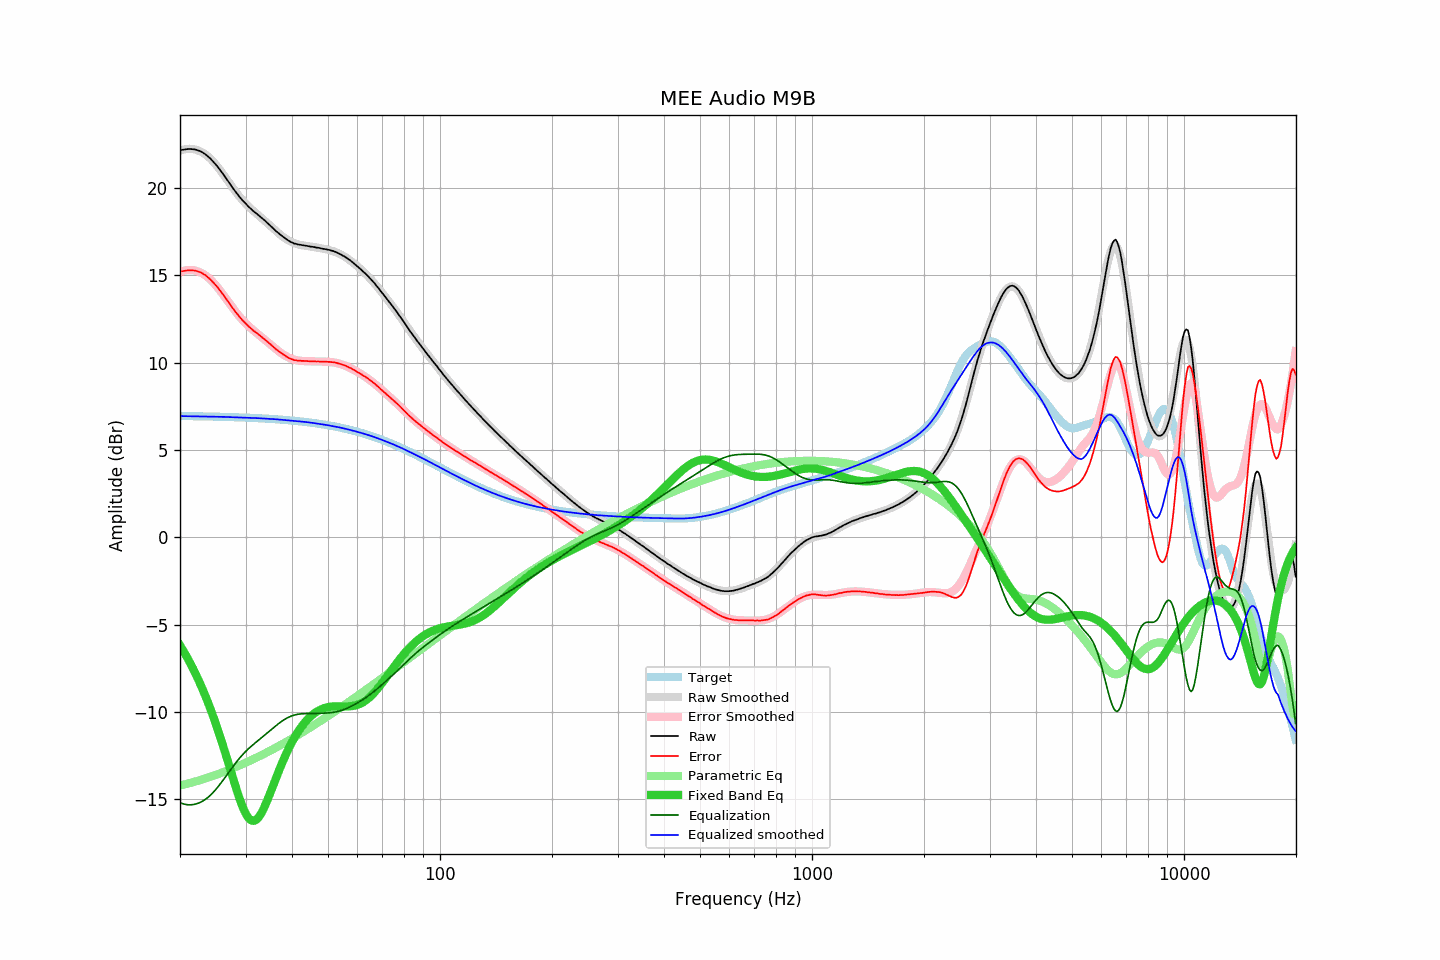

The table this chart was drawn from, first rows:
frequency, raw, error, smoothed, error_smoothed, equalization, parametric_eq, equalized_raw, equalized_smoothed, target
20.00, 22.16, 15.21, 22.13, 15.19, -15.19, -6.18, 6.97, 6.94, 6.95
20.20, 22.18, 15.23, 22.16, 15.22, -15.22, -6.33, 6.95, 6.94, 6.95
20.40, 22.19, 15.24, 22.19, 15.25, -15.25, -6.48, 6.93, 6.94, 6.95
20.61, 22.21, 15.26, 22.22, 15.28, -15.28, -6.64, 6.93, 6.94, 6.94
20.81, 22.22, 15.27, 22.23, 15.29, -15.29, -6.80, 6.92, 6.94, 6.94
21.02, 22.23, 15.29, 22.24, 15.30, -15.30, -6.97, 6.92, 6.94, 6.94
21.23, 22.23, 15.29, 22.24, 15.31, -15.31, -7.14, 6.92, 6.93, 6.94
21.44, 22.23, 15.29, 22.24, 15.30, -15.30, -7.31, 6.92, 6.93, 6.94
21.66, 22.22, 15.28, 22.23, 15.30, -15.30, -7.49, 6.92, 6.93, 6.94
21.87, 22.21, 15.27, 22.21, 15.28, -15.28, -7.68, 6.93, 6.93, 6.94
22.09, 22.19, 15.25, 22.19, 15.26, -15.26, -7.87, 6.93, 6.93, 6.93
22.31, 22.16, 15.22, 22.16, 15.23, -15.23, -8.06, 6.93, 6.93, 6.93
22.54, 22.13, 15.20, 22.12, 15.19, -15.19, -8.26, 6.93, 6.93, 6.93
22.76, 22.09, 15.16, 22.08, 15.15, -15.15, -8.47, 6.93, 6.93, 6.93
22.99, 22.04, 15.11, 22.03, 15.10, -15.10, -8.68, 6.93, 6.93, 6.93
23.22, 21.98, 15.05, 21.97, 15.05, -15.05, -8.90, 6.93, 6.93, 6.92
23.45, 21.92, 14.99, 21.91, 14.98, -14.98, -9.13, 6.93, 6.92, 6.92
23.69, 21.84, 14.92, 21.84, 14.91, -14.91, -9.36, 6.92, 6.92, 6.92
23.92, 21.76, 14.84, 21.76, 14.84, -14.84, -9.59, 6.92, 6.92, 6.92
24.16, 21.68, 14.76, 21.67, 14.75, -14.75, -9.83, 6.92, 6.92, 6.92
24.40, 21.58, 14.66, 21.58, 14.66, -14.66, -10.08, 6.91, 6.92, 6.92
24.65, 21.48, 14.56, 21.48, 14.56, -14.56, -10.34, 6.91, 6.91, 6.91
24.89, 21.37, 14.46, 21.37, 14.46, -14.46, -10.60, 6.92, 6.91, 6.91
25.14, 21.27, 14.36, 21.26, 14.35, -14.35, -10.87, 6.92, 6.91, 6.91
25.39, 21.14, 14.24, 21.14, 14.24, -14.24, -11.14, 6.91, 6.91, 6.91
25.65, 21.03, 14.12, 21.02, 14.12, -14.12, -11.42, 6.91, 6.90, 6.90
25.91, 20.90, 14.00, 20.90, 14.00, -14.00, -11.70, 6.90, 6.90, 6.90
26.16, 20.77, 13.88, 20.77, 13.87, -13.87, -12.00, 6.90, 6.90, 6.90
26.43, 20.64, 13.74, 20.64, 13.75, -13.75, -12.29, 6.89, 6.90, 6.90
26.69, 20.51, 13.61, 20.51, 13.62, -13.62, -12.59, 6.89, 6.89, 6.89
26.96, 20.38, 13.49, 20.38, 13.49, -13.49, -12.89, 6.89, 6.89, 6.89
27.23, 20.25, 13.36, 20.25, 13.36, -13.36, -13.19, 6.89, 6.88, 6.89
27.50, 20.11, 13.22, 20.12, 13.23, -13.23, -13.50, 6.87, 6.88, 6.88
27.77, 19.98, 13.09, 19.99, 13.11, -13.11, -13.80, 6.87, 6.88, 6.88
28.05, 19.86, 12.98, 19.86, 12.99, -12.99, -14.10, 6.87, 6.87, 6.88
28.33, 19.73, 12.85, 19.74, 12.87, -12.87, -14.39, 6.86, 6.87, 6.88
28.62, 19.62, 12.75, 19.62, 12.75, -12.75, -14.67, 6.87, 6.87, 6.87
28.90, 19.50, 12.63, 19.50, 12.64, -12.64, -14.95, 6.85, 6.86, 6.87
29.19, 19.39, 12.52, 19.39, 12.53, -12.53, -15.20, 6.85, 6.86, 6.87
29.48, 19.28, 12.41, 19.29, 12.43, -12.43, -15.44, 6.84, 6.86, 6.86
29.78, 19.19, 12.33, 19.18, 12.33, -12.33, -15.65, 6.85, 6.85, 6.86
30.08, 19.09, 12.23, 19.09, 12.24, -12.24, -15.83, 6.85, 6.85, 6.85
30.38, 18.99, 12.14, 18.99, 12.15, -12.15, -15.98, 6.84, 6.85, 6.85
30.68, 18.90, 12.05, 18.91, 12.06, -12.06, -16.10, 6.83, 6.84, 6.85
30.99, 18.82, 11.98, 18.82, 11.98, -11.98, -16.18, 6.84, 6.84, 6.84
31.30, 18.73, 11.89, 18.74, 11.90, -11.90, -16.22, 6.83, 6.84, 6.84
31.61, 18.65, 11.81, 18.66, 11.83, -11.83, -16.22, 6.82, 6.83, 6.83
31.93, 18.58, 11.75, 18.58, 11.75, -11.75, -16.19, 6.83, 6.83, 6.83
32.24, 18.51, 11.68, 18.50, 11.68, -11.68, -16.12, 6.83, 6.82, 6.83
32.57, 18.43, 11.61, 18.42, 11.60, -11.60, -16.01, 6.83, 6.82, 6.82
32.89, 18.36, 11.54, 18.34, 11.53, -11.53, -15.88, 6.83, 6.82, 6.82
33.22, 18.28, 11.47, 18.26, 11.45, -11.45, -15.72, 6.82, 6.81, 6.81
33.55, 18.19, 11.38, 18.18, 11.38, -11.38, -15.53, 6.81, 6.81, 6.81
33.89, 18.12, 11.32, 18.10, 11.30, -11.30, -15.33, 6.82, 6.80, 6.80
34.23, 18.03, 11.23, 18.02, 11.22, -11.22, -15.12, 6.80, 6.79, 6.79
34.57, 17.95, 11.16, 17.94, 11.15, -11.15, -14.90, 6.80, 6.79, 6.79
34.92, 17.86, 11.07, 17.85, 11.07, -11.07, -14.66, 6.79, 6.78, 6.78
35.27, 17.77, 10.99, 17.77, 10.99, -10.99, -14.43, 6.78, 6.78, 6.78
35.62, 17.68, 10.91, 17.68, 10.91, -10.91, -14.19, 6.77, 6.77, 6.77
35.97, 17.59, 10.82, 17.60, 10.83, -10.83, -13.95, 6.75, 6.76, 6.77
... 635 more rows
